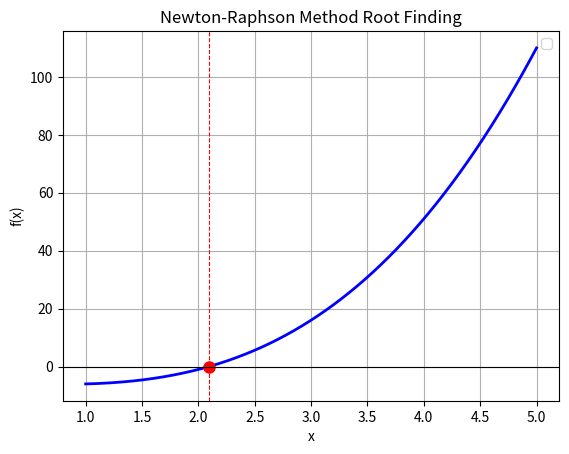

The matplotlib source for this figure:
import numpy as np
import matplotlib.pyplot as plt

def f(x):
    return x**3 - 2*x - 5  # Root ≈ 2.0946

def f_prime(x):
    return 3*x**2 - 2

def newton_raphson(f, f_prime, a, esp_abs):
    print('Result')
    print("Iter\t\t x\t\t f(x)\t\t |x-x_old|")

    iteration = 0
    x_old = a

    while True:
        x = x_old - f(x_old)/f_prime(x_old)

        print(f"{iteration}\t\t {x:.6f}\t {f(x):.6f}\t {abs(x - x_old):.6f}") 

        if abs(x-x_old) < esp_abs:
            print(f"Converged after {iteration + 1} iterations.")
            return x
        
        x_old = x
        iteration += 1

a = 2.0
esp_abs = 0.001
root = newton_raphson(f, f_prime, a, esp_abs)

print(f"\nRoot x = {root:.6f}")
print(f"\nf(root) x = {f(root):.6e}")

# Plot
x = np.linspace(1, 5, 400)
y = f(x)

plt.plot(x, y, 'b-', linewidth=2)
plt.plot(root, f(root), 'ro', markersize=8)
plt.axhline(0, color='black', linewidth=0.8)
plt.axvline(root, color='red', linestyle='--', linewidth=0.8)  
plt.title('Newton-Raphson Method Root Finding')
plt.xlabel('x')
plt.ylabel('f(x)')
plt.grid()
plt.legend()
plt.show()
